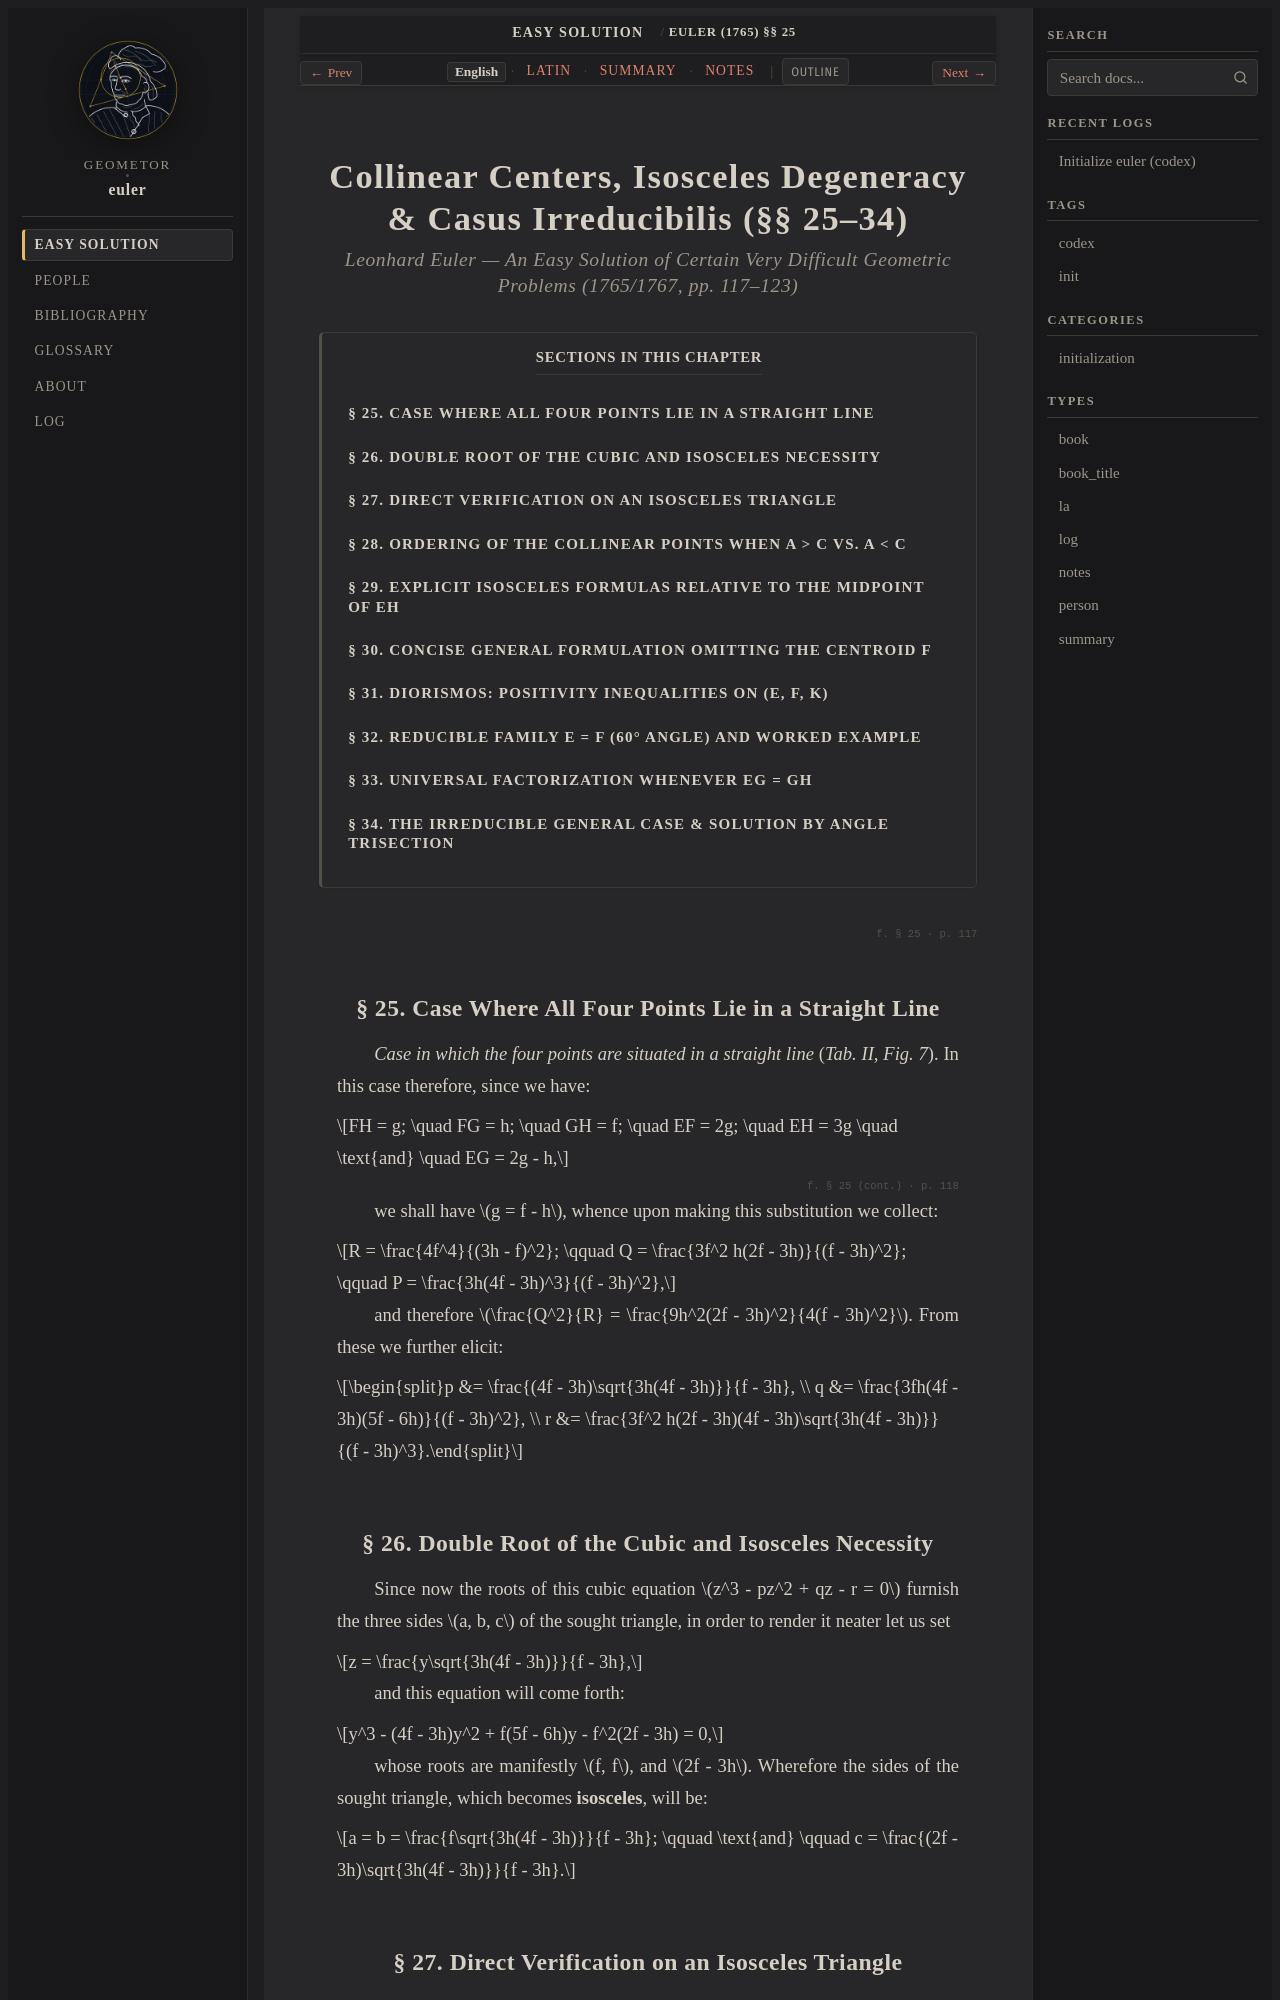

repository: geometor/euler · page: solutio_facilis_1765/04-collinear-isosceles-casus/index.html · generator: sphinx

:order: 4
:title: Euler (1765) §§ 25–34 — Collinear Centers, Isosceles Degeneracy & Casus Irreducibilis
:layout: book

.. _euler-04-en:

==================================================================================
Collinear Centers, Isosceles Degeneracy & Casus Irreducibilis (§§ 25–34)
==================================================================================

.. rubric:: Leonhard Euler — *An Easy Solution of Certain Very Difficult Geometric Problems* (1765/1767, pp. 117–123)

.. contents:: Sections in This Chapter
   :local:
   :depth: 2
   :backlinks: none

.. _euler-en-s25:

.. folio:: § 25
   :page: 117

§ 25. Case Where All Four Points Lie in a Straight Line
-------------------------------------------------------

*Case in which the four points are situated in a straight line* (`Tab. II, Fig. 7`). In this case therefore, since we have:

.. math::

   FH = g; \quad FG = h; \quad GH = f; \quad EF = 2g; \quad EH = 3g \quad \text{and} \quad EG = 2g - h,

.. folio:: § 25 (cont.)
   :page: 118

we shall have :math:`g = f - h`, whence upon making this substitution we collect:

.. math::

   R = \frac{4f^4}{(3h - f)^2}; \qquad Q = \frac{3f^2 h(2f - 3h)}{(f - 3h)^2}; \qquad P = \frac{3h(4f - 3h)^3}{(f - 3h)^2},

and therefore :math:`\frac{Q^2}{R} = \frac{9h^2(2f - 3h)^2}{4(f - 3h)^2}`. From these we further elicit:

.. math::

   p &= \frac{(4f - 3h)\sqrt{3h(4f - 3h)}}{f - 3h}, \\
   q &= \frac{3fh(4f - 3h)(5f - 6h)}{(f - 3h)^2}, \\
   r &= \frac{3f^2 h(2f - 3h)(4f - 3h)\sqrt{3h(4f - 3h)}}{(f - 3h)^3}.

.. _euler-en-s26:

§ 26. Double Root of the Cubic and Isosceles Necessity
------------------------------------------------------

Since now the roots of this cubic equation :math:`z^3 - pz^2 + qz - r = 0` furnish the three sides :math:`a, b, c` of the sought triangle, in order to render it neater let us set

.. math::

   z = \frac{y\sqrt{3h(4f - 3h)}}{f - 3h},

and this equation will come forth:

.. math::

   y^3 - (4f - 3h)y^2 + f(5f - 6h)y - f^2(2f - 3h) = 0,

whose roots are manifestly :math:`f, f`, and :math:`2f - 3h`. Wherefore the sides of the sought triangle, which becomes **isosceles**, will be:

.. math::

   a = b = \frac{f\sqrt{3h(4f - 3h)}}{f - 3h}; \qquad \text{and} \qquad c = \frac{(2f - 3h)\sqrt{3h(4f - 3h)}}{f - 3h}.

.. _euler-en-s27:
